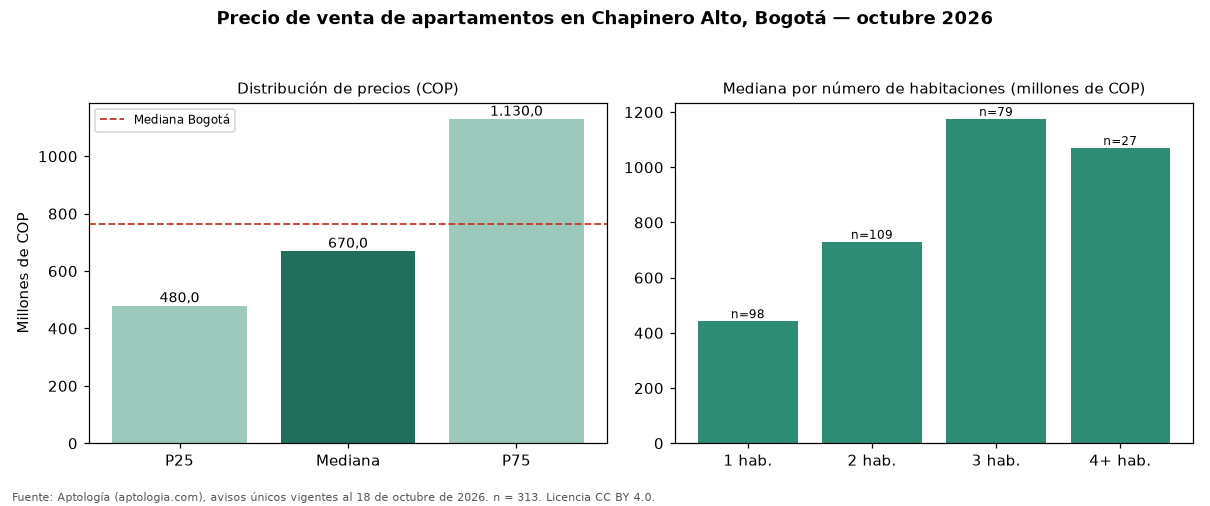

Source data for this figure (header and first rows):
seccion, metrica, valor_cop, n
precio, p25, 480000000, 313
precio, mediana, 670000000, 313
precio, p75, 1130000000, 313
cop_por_m2, p25, 7548780, 313
cop_por_m2, mediana, 8750000, 313
cop_por_m2, p75, 9964286, 313
area, area_mediana_m2, 84.0, 313
habitaciones, 1, 442500000, 98
habitaciones, 2, 730000000, 109
habitaciones, 3, 1175000000, 79
habitaciones, 4+, 1070000000, 27
administracion, mediana, 750000, 268
estrato, moda, 4, 
parqueadero, porcentaje_con_parqueadero, 90.7, 313
ciudad, mediana_ciudad, 765000000, 33308
ciudad, mediana_cop_por_m2_ciudad, 7407407, 33308
